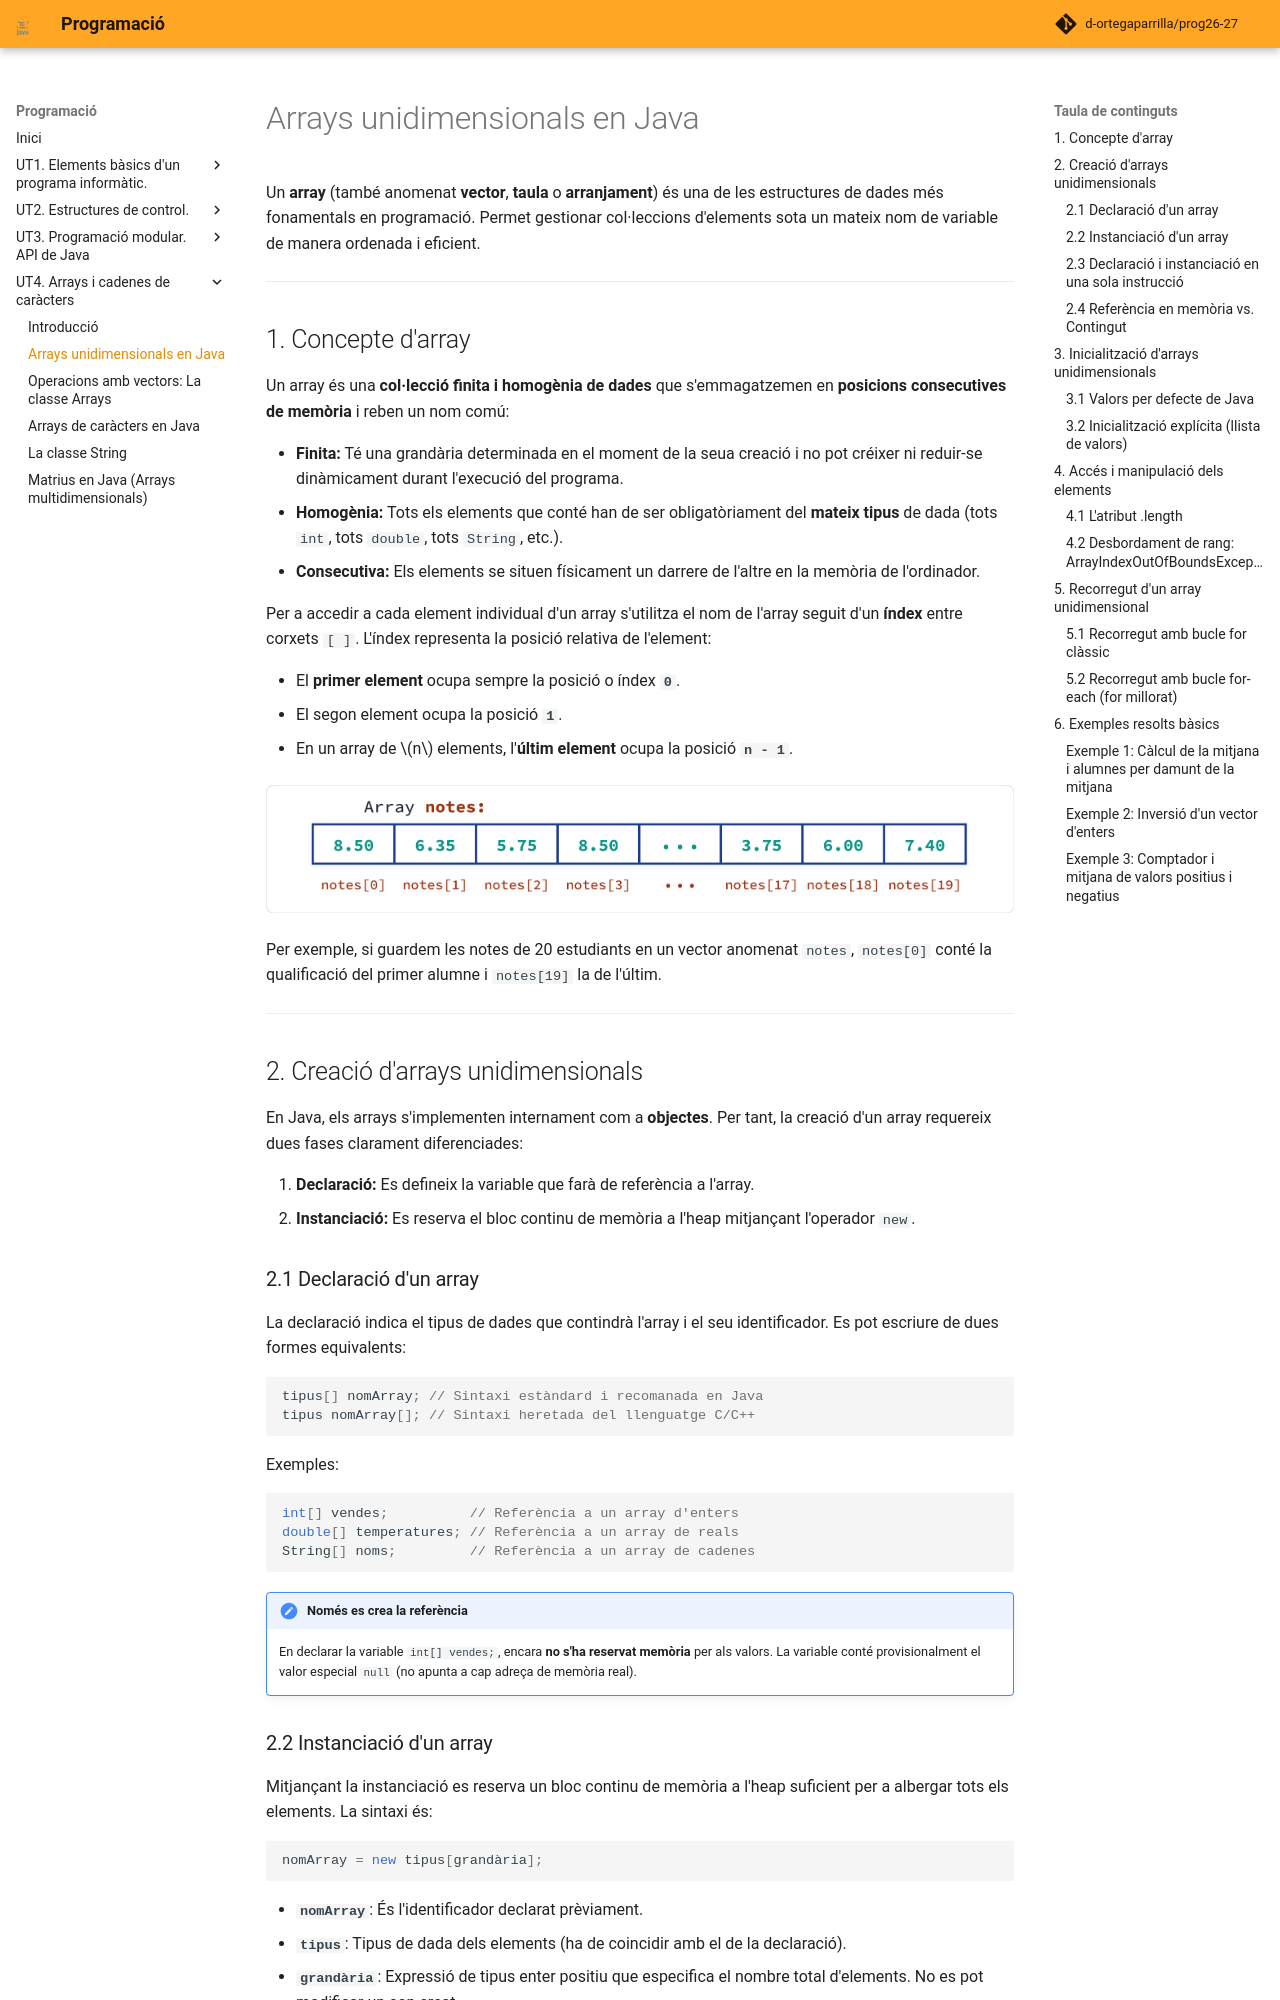

repository: d-ortegaparrilla/prog26-27 · page: UT4/arrays_unidimensionals.html · generator: mkdocs

# Arrays unidimensionals en Java

Un **array** (també anomenat **vector**, **taula** o **arranjament**) és una de les estructures de dades més fonamentals en programació. Permet gestionar col·leccions d'elements sota un mateix nom de variable de manera ordenada i eficient.

---

## 1. Concepte d'array

Un array és una **col·lecció finita i homogènia de dades** que s'emmagatzemen en **posicions consecutives de memòria** i reben un nom comú:

* **Finita:** Té una grandària determinada en el moment de la seua creació i no pot créixer ni reduir-se dinàmicament durant l'execució del programa.
* **Homogènia:** Tots els elements que conté han de ser obligatòriament del **mateix tipus** de dada (tots `int`, tots `double`, tots `String`, etc.).
* **Consecutiva:** Els elements se situen físicament un darrere de l'altre en la memòria de l'ordinador.

Per a accedir a cada element individual d'un array s'utilitza el nom de l'array seguit d'un **índex** entre corxets `[ ]`. L'índex representa la posició relativa de l'element:

* El **primer element** ocupa sempre la posició o índex **`0`**.
* El segon element ocupa la posició **`1`**.
* En un array de $n$ elements, l'**últim element** ocupa la posició **`n - 1`**.

![Representació gràfica de l'array notes](images/array_notes.png){ style="display: block; margin: 1.5em auto; max-width: 750px; width: 100%; border-radius: 4px;" }

Per exemple, si guardem les notes de 20 estudiants en un vector anomenat `notes`, `notes[0]` conté la qualificació del primer alumne i `notes[19]` la de l'últim.

---

## 2. Creació d'arrays unidimensionals

En Java, els arrays s'implementen internament com a **objectes**. Per tant, la creació d'un array requereix dues fases clarament diferenciades:

1. **Declaració:** Es defineix la variable que farà de referència a l'array.
2. **Instanciació:** Es reserva el bloc continu de memòria a l'heap mitjançant l'operador `new`.

### 2.1 Declaració d'un array

La declaració indica el tipus de dades que contindrà l'array i el seu identificador. Es pot escriure de dues formes equivalents:

```java
tipus[] nomArray; // Sintaxi estàndard i recomanada en Java
tipus nomArray[]; // Sintaxi heretada del llenguatge C/C++
```

Exemples:

```java
int[] vendes;          // Referència a un array d'enters
double[] temperatures; // Referència a un array de reals
String[] noms;         // Referència a un array de cadenes
```

!!! note "Només es crea la referència"
    En declarar la variable `int[] vendes;`, encara **no s'ha reservat memòria** per als valors. La variable conté provisionalment el valor especial `null` (no apunta a cap adreça de memòria real).

### 2.2 Instanciació d'un array

Mitjançant la instanciació es reserva un bloc continu de memòria a l'heap suficient per a albergar tots els elements. La sintaxi és:

```java
nomArray = new tipus[grandària];
```

* **`nomArray`**: És l'identificador declarat prèviament.
* **`tipus`**: Tipus de dada dels elements (ha de coincidir amb el de la declaració).
* **`grandària`**: Expressió de tipus enter positiu que especifica el nombre total d'elements. No es pot modificar un cop creat.
* **`new`**: Operador d'instanciació que assigna la memòria necessària. Si no hi ha prou memòria lliure en el sistema, es llança l'excepció `java.lang.OutOfMemoryError`.

```java
// Reserva espai per a 5 números enters i assigna l'adreça a 'vendes'
vendes = new int[5];
```
